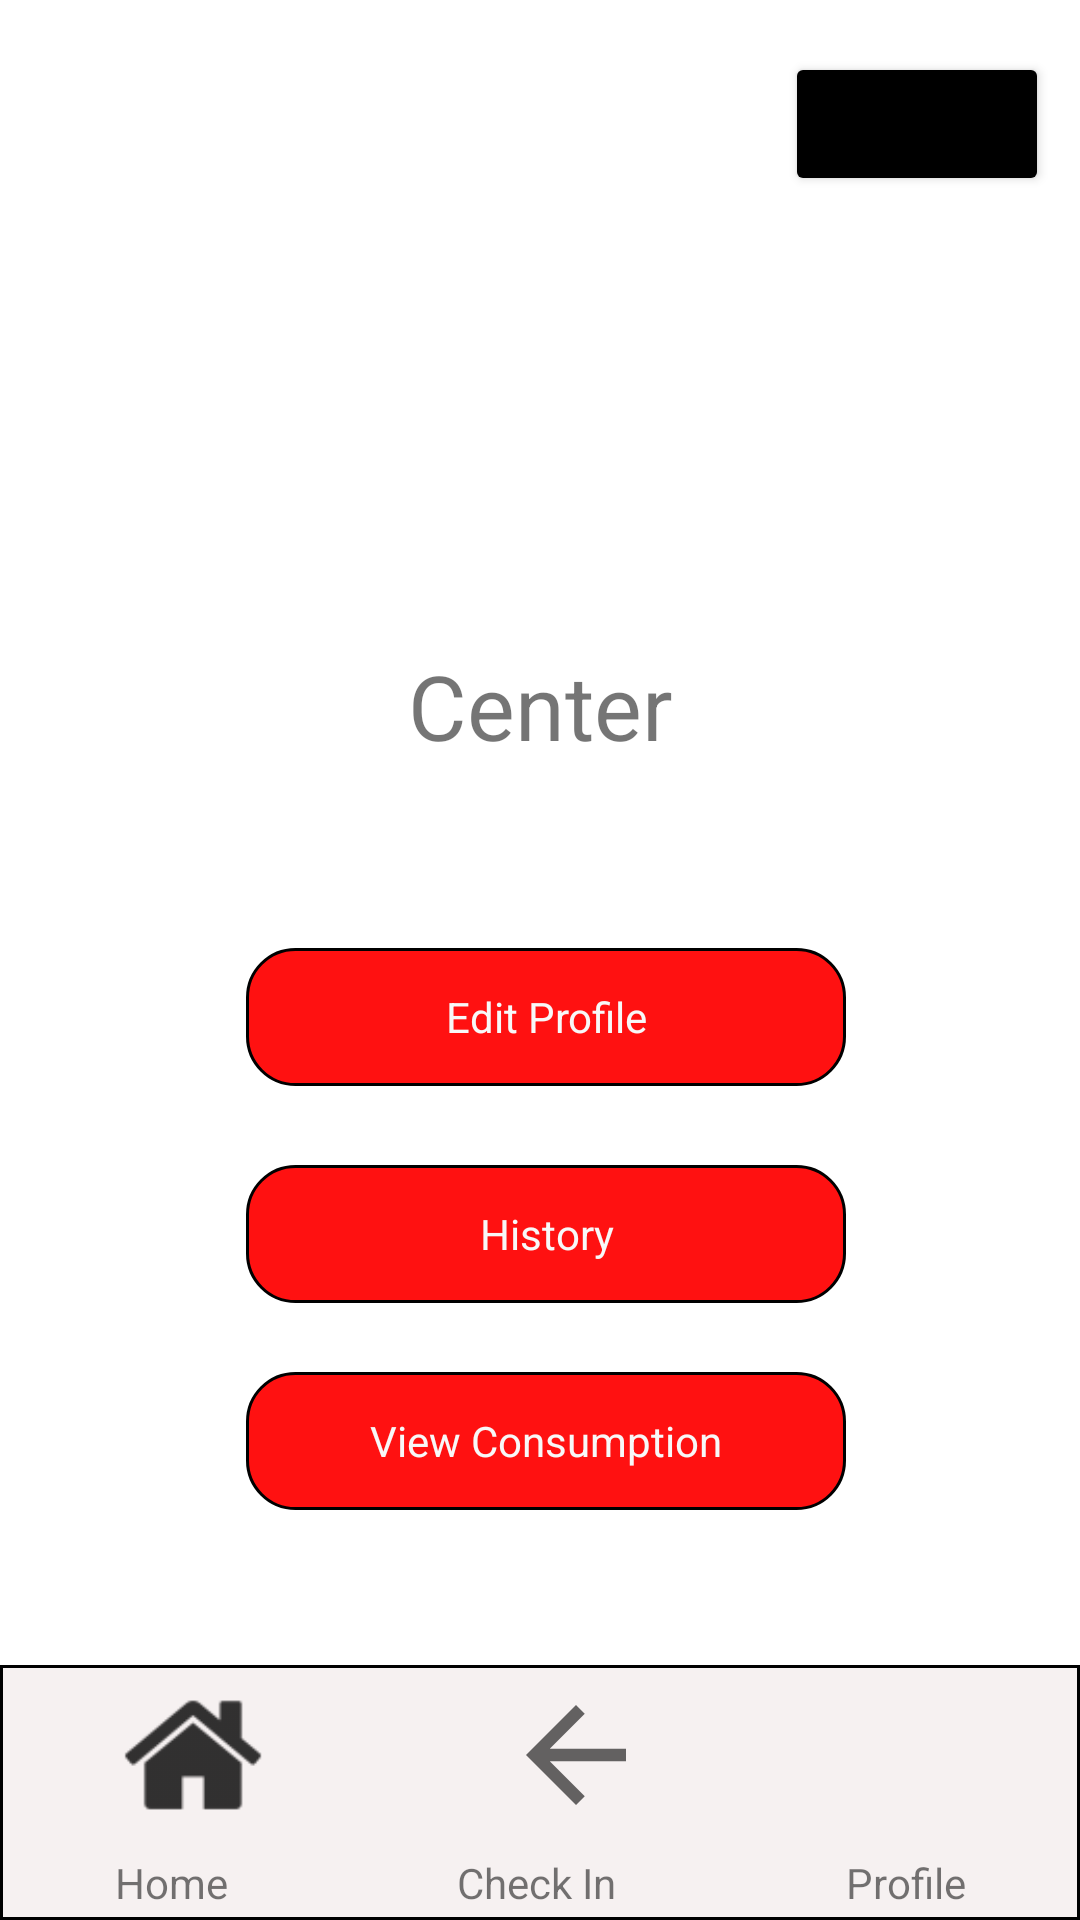

Here is an Android app screen rendered from its layout file. Give the layout XML and the strings, colors and styles it references.
<!-- AndroidManifest.xml: application theme Theme.Fyp_mobile -->
<!-- res/layout/activity_profile.xml -->
<?xml version="1.0" encoding="utf-8"?>
<androidx.constraintlayout.widget.ConstraintLayout xmlns:android="http://schemas.android.com/apk/res/android"
    xmlns:app="http://schemas.android.com/apk/res-auto"
    xmlns:tools="http://schemas.android.com/tools"
    tools:context="com.systemAccount.view.ProfileView"
    android:layout_width="match_parent"
    android:layout_height="match_parent">

    <FrameLayout
        android:id="@+id/historyFrame"
        android:layout_width="200dp"
        android:layout_height="46dp"
        android:layout_marginStart="100dp"
        android:layout_marginEnd="100dp"
        android:background="@drawable/button_shape"
        android:foregroundGravity="center"
        android:gravity="center"
        android:textAlignment="center"
        app:layout_constraintBottom_toBottomOf="parent"
        app:layout_constraintEnd_toEndOf="parent"
        app:layout_constraintHorizontal_bias="0.454"
        app:layout_constraintStart_toStartOf="parent"
        app:layout_constraintTop_toBottomOf="@+id/frameLayout"
        app:layout_constraintVertical_bias="0.114">

        <TextView
            android:id="@+id/historyButton"
            android:layout_width="match_parent"
            android:layout_height="match_parent"
            android:gravity="center"
            android:inputType="none"
            android:text="History"
            android:textAlignment="center"
            android:textColor="#F8F8F8"
            tools:ignore="TouchTargetSizeCheck" />
    </FrameLayout>

    <FrameLayout
        android:id="@+id/consumptionFrame"
        android:layout_width="200dp"
        android:layout_height="46dp"
        android:layout_marginStart="100dp"
        android:layout_marginEnd="100dp"
        android:background="@drawable/button_shape"
        android:foregroundGravity="center"
        android:gravity="center"
        android:textAlignment="center"
        app:layout_constraintBottom_toBottomOf="parent"
        app:layout_constraintEnd_toEndOf="parent"
        app:layout_constraintHorizontal_bias="0.454"
        app:layout_constraintStart_toStartOf="parent"
        app:layout_constraintTop_toBottomOf="@+id/historyFrame"
        app:layout_constraintVertical_bias="0.144">

        <TextView
            android:id="@+id/consumptionButton"
            android:layout_width="match_parent"
            android:layout_height="match_parent"
            android:gravity="center"
            android:inputType="none"
            android:text="View Consumption"
            android:textAlignment="center"
            android:textColor="#F8F8F8"
            tools:ignore="TouchTargetSizeCheck" />
    </FrameLayout>

    <TextView
        android:id="@+id/profile_user_name"
        android:layout_width="wrap_content"
        android:layout_height="wrap_content"
        android:text="Center"
        android:textSize="30sp"
        app:layout_constraintBottom_toTopOf="@+id/frameLayout"
        app:layout_constraintEnd_toEndOf="parent"
        app:layout_constraintStart_toStartOf="parent"
        app:layout_constraintTop_toTopOf="parent"
        app:layout_constraintVertical_bias="0.78" />

    <FrameLayout
        android:id="@+id/frameLayout"
        android:layout_width="200dp"
        android:layout_height="46dp"
        android:layout_marginStart="100dp"
        android:layout_marginEnd="100dp"
        android:background="@drawable/button_shape"
        android:foregroundGravity="center"
        android:gravity="center"
        android:textAlignment="center"
        app:layout_constraintBottom_toBottomOf="parent"
        app:layout_constraintEnd_toEndOf="parent"
        app:layout_constraintHorizontal_bias="0.454"
        app:layout_constraintStart_toStartOf="parent"
        app:layout_constraintTop_toTopOf="parent"
        app:layout_constraintVertical_bias="0.532">

        <TextView
            android:id="@+id/editProfileButton"
            android:layout_width="match_parent"
            android:layout_height="match_parent"
            android:gravity="center"
            android:inputType="none"
            android:text="Edit Profile"
            android:textAlignment="center"
            android:textColor="#F8F8F8"
            tools:ignore="TouchTargetSizeCheck" />
    </FrameLayout>

    <LinearLayout
        android:id="@+id/linearLayout"
        android:layout_width="0dp"
        android:layout_height="85dp"
        android:background="@drawable/bottom_menu_container"
        android:orientation="vertical"
        android:paddingTop="5dp"
        app:layout_constraintBottom_toBottomOf="parent"
        app:layout_constraintEnd_toEndOf="parent"
        app:layout_constraintStart_toStartOf="parent"
        app:layout_constraintTop_toTopOf="parent"
        app:layout_constraintVertical_bias="1.0">

        <LinearLayout
            android:layout_width="match_parent"
            android:layout_height="50dp"
            android:layout_weight="1"
            android:orientation="horizontal">

            <ImageView
                android:id="@+id/menu_home"
                android:layout_width="wrap_content"
                android:layout_height="50dp"
                android:layout_weight="1"
                app:srcCompat="@drawable/home_icon" />

            <ImageView
                android:id="@+id/check_in"
                android:layout_width="wrap_content"
                android:layout_height="50dp"
                android:layout_weight="1"
                app:srcCompat="?attr/actionModeCloseDrawable" />

            <ImageView
                android:id="@+id/profile"
                android:layout_width="wrap_content"
                android:layout_height="50dp"
                android:layout_weight="1"

                app:srcCompat="@drawable/profile_icon" />

        </LinearLayout>

        <LinearLayout
            android:layout_width="match_parent"
            android:layout_height="wrap_content"
            android:layout_weight="1"
            android:orientation="horizontal">

            <TextView
                android:id="@+id/textView4"
                android:layout_width="wrap_content"
                android:layout_height="match_parent"
                android:layout_weight="1"
                android:gravity="center"
                android:text="Home" />

            <TextView
                android:id="@+id/textView5"
                android:layout_width="wrap_content"
                android:layout_height="match_parent"
                android:layout_weight="1"
                android:gravity="center"
                android:text="Check In" />

            <TextView
                android:id="@+id/textView3"
                android:layout_width="wrap_content"
                android:layout_height="match_parent"
                android:layout_weight="1"
                android:gravity="center"
                android:text="Profile" />
        </LinearLayout>

    </LinearLayout>

    <Button
        android:id="@+id/profile_logout_button"
        android:layout_width="wrap_content"
        android:layout_height="wrap_content"
        android:text="Log Out"
        app:backgroundTint="@color/black"
        app:layout_constraintBottom_toTopOf="@+id/linearLayout"
        app:layout_constraintEnd_toEndOf="parent"
        app:layout_constraintHorizontal_bias="0.962"
        app:layout_constraintStart_toStartOf="parent"
        app:layout_constraintTop_toTopOf="parent"
        app:layout_constraintVertical_bias="0.034" />

</androidx.constraintlayout.widget.ConstraintLayout>
<!-- resources referenced by this layout -->
<resources>
  <!-- drawable bottom_menu_container (drawable) -->
  <?xml version="1.0" encoding="utf-8"?>
  <shape xmlns:android="http://schemas.android.com/apk/res/android"
      android:shape="rectangle">
      <solid android:color="#F6F1F1" />
      <stroke android:width="1dp" android:color="@color/black" />
  </shape>
  <!-- drawable button_shape (drawable) -->
  <shape xmlns:android="http://schemas.android.com/apk/res/android"
      android:shape="rectangle">
      <solid android:color="#FF1111" />
      <corners android:radius="16dp" />
      <stroke android:width="1dp" android:color="@color/black" />
  </shape>
  <!-- drawable home_icon: png bitmap (drawable-hdpi, 550 bytes) -->
  <style name="Theme.Fyp_mobile" parent="Theme.MaterialComponents.DayNight.DarkActionBar">
          
          <item name="colorPrimary">@color/purple_500</item>
          <item name="colorPrimaryVariant">@color/purple_700</item>
          <item name="colorOnPrimary">@color/white</item>
          
          <item name="colorSecondary">@color/teal_200</item>
          <item name="colorSecondaryVariant">@color/teal_700</item>
          <item name="colorOnSecondary">@color/black</item>
          <item name="windowNoTitle">true</item>
          
          <item name="android:statusBarColor" tools:targetApi="l">?attr/colorPrimaryVariant</item>
          
      </style>
  <!-- not gathered from this repository: default colours our renderer supplied (Android Studio template values) -->
  <color name="purple_500">#FF6200EE</color>
  <color name="purple_700">#FF3700B3</color>
  <color name="teal_200">#FF03DAC5</color>
  <color name="teal_700">#FF018786</color>
  <color name="black">#FF000000</color>
  <color name="white">#FFFFFFFF</color>
</resources>
